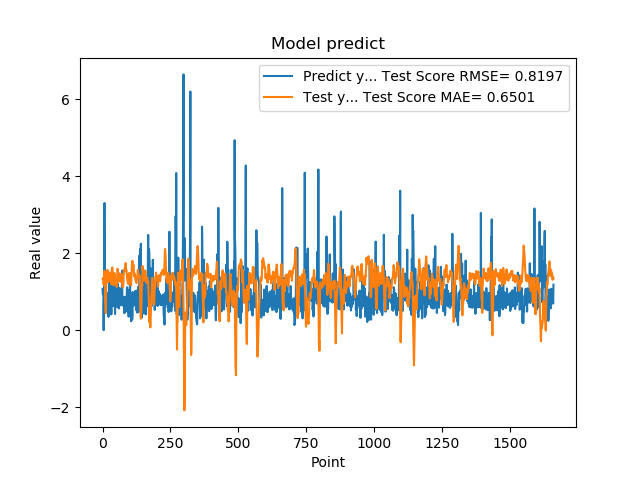

Values plotted in this chart, from the file beside it:
1.074290990829999792e+00, 1.337759120981432570e+00
9.521890282630000035e-01, 1.347474650669689078e+00
9.879170060160000766e-01, 1.328986208219654408e+00
1.011654973029999960e+00, 1.343386702519685949e+00
0.000000000000000000e+00, 1.184370825189360543e+00
7.643579840659999736e-01, 1.292674862494002541e+00
7.788103222849999119e-01, 1.428650809580063186e+00
3.306220054629999794e+00, 1.546853315313754251e+00
1.055441975589999970e+00, 1.429516859804065954e+00
7.543110251430000801e-01, 1.325611414121188103e+00
7.915459871289999283e-01, 7.524076863098499990e-01
1.409499049189999909e+00, 6.906303168767166101e-01
8.875439763070001042e-01, 4.425385326344231651e-01
6.401469707490000660e-01, 1.157375276326916946e+00
5.082880258560000808e-01, 1.229485156242997812e+00
8.640019893649999450e-01, 1.265049736598283125e+00
5.725920200349999822e-01, 1.253038991367648514e+00
8.469420075419999971e-01, 1.523092983436621140e+00
9.181020259860001032e-01, 1.569480227947999573e+00
7.976629734039999420e-01, 1.518719294182201640e+00
9.608020186419998776e-01, 1.387914115293117812e+00
9.555831551549999192e-01, 1.387721392605613779e+00
3.470349907879999862e-01, 1.250946634368636845e+00
9.546210169789999256e-01, 1.336614017168257007e+00
1.293938040730000072e+00, 1.373438457176757055e+00
5.251880288119999962e-01, 1.320019396822983859e+00
4.773890078070000542e-01, 1.382117158636760657e+00
1.275226235389999907e+00, 1.498718196316448870e+00
8.723750114439999814e-01, 1.277142546327471706e+00
8.355640172959999390e-01, 1.295953694983388083e+00
7.321749925609999377e-01, 1.439123821757188226e+00
7.640249729160000225e-01, 1.342787952054356415e+00
4.072830080990000323e-01, 1.191825326581857469e+00
4.752210080619999610e-01, 1.443732872872263595e+00
8.781340122220000488e-01, 1.558799834450754762e+00
7.414129972460000717e-01, 1.619073069428590417e+00
1.258002042770000051e+00, 1.630711016335483210e+00
1.069700956339999953e+00, 1.576603819867837597e+00
7.274609804150000691e-01, 1.362971862163856018e+00
7.892770171170000459e-01, 1.179667488280281784e+00
6.237750053410000550e-01, 1.192613679414390671e+00
6.914690136910000007e-01, 1.183152037390120759e+00
8.557710051540000640e-01, 1.368170297213927133e+00
7.093830108640000187e-01, 1.483230113908990289e+00
1.014547944070000041e+00, 1.478577340385843986e+00
1.115731000900000103e+00, 1.453286086224521156e+00
4.182830154900000208e-01, 1.331895666782924703e+00
1.002280950550000105e+00, 1.324241180308316057e+00
1.218860983849999968e+00, 1.315706524689237433e+00
1.143296003339999922e+00, 1.220454586226576099e+00
6.528189778330000248e-01, 1.189627893795186298e+00
6.746559739110000731e-01, 1.293182500693465853e+00
6.009536385540000802e-01, 1.122330878761242268e+00
6.694570183749999348e-01, 1.233767557858251873e+00
6.538079977039999990e-01, 1.417262650052083295e+00
7.814120054240000224e-01, 1.598002518507426695e+00
1.206303954120000022e+00, 1.574208518757577835e+00
8.469259738919999725e-01, 1.494988608266773378e+00
8.286409974099999687e-01, 1.388764277082985554e+00
6.482390165329999787e-01, 1.301674071510496633e+00
5.623700022700000023e-01, 1.261804296914910584e+00
... 1,599 more rows
